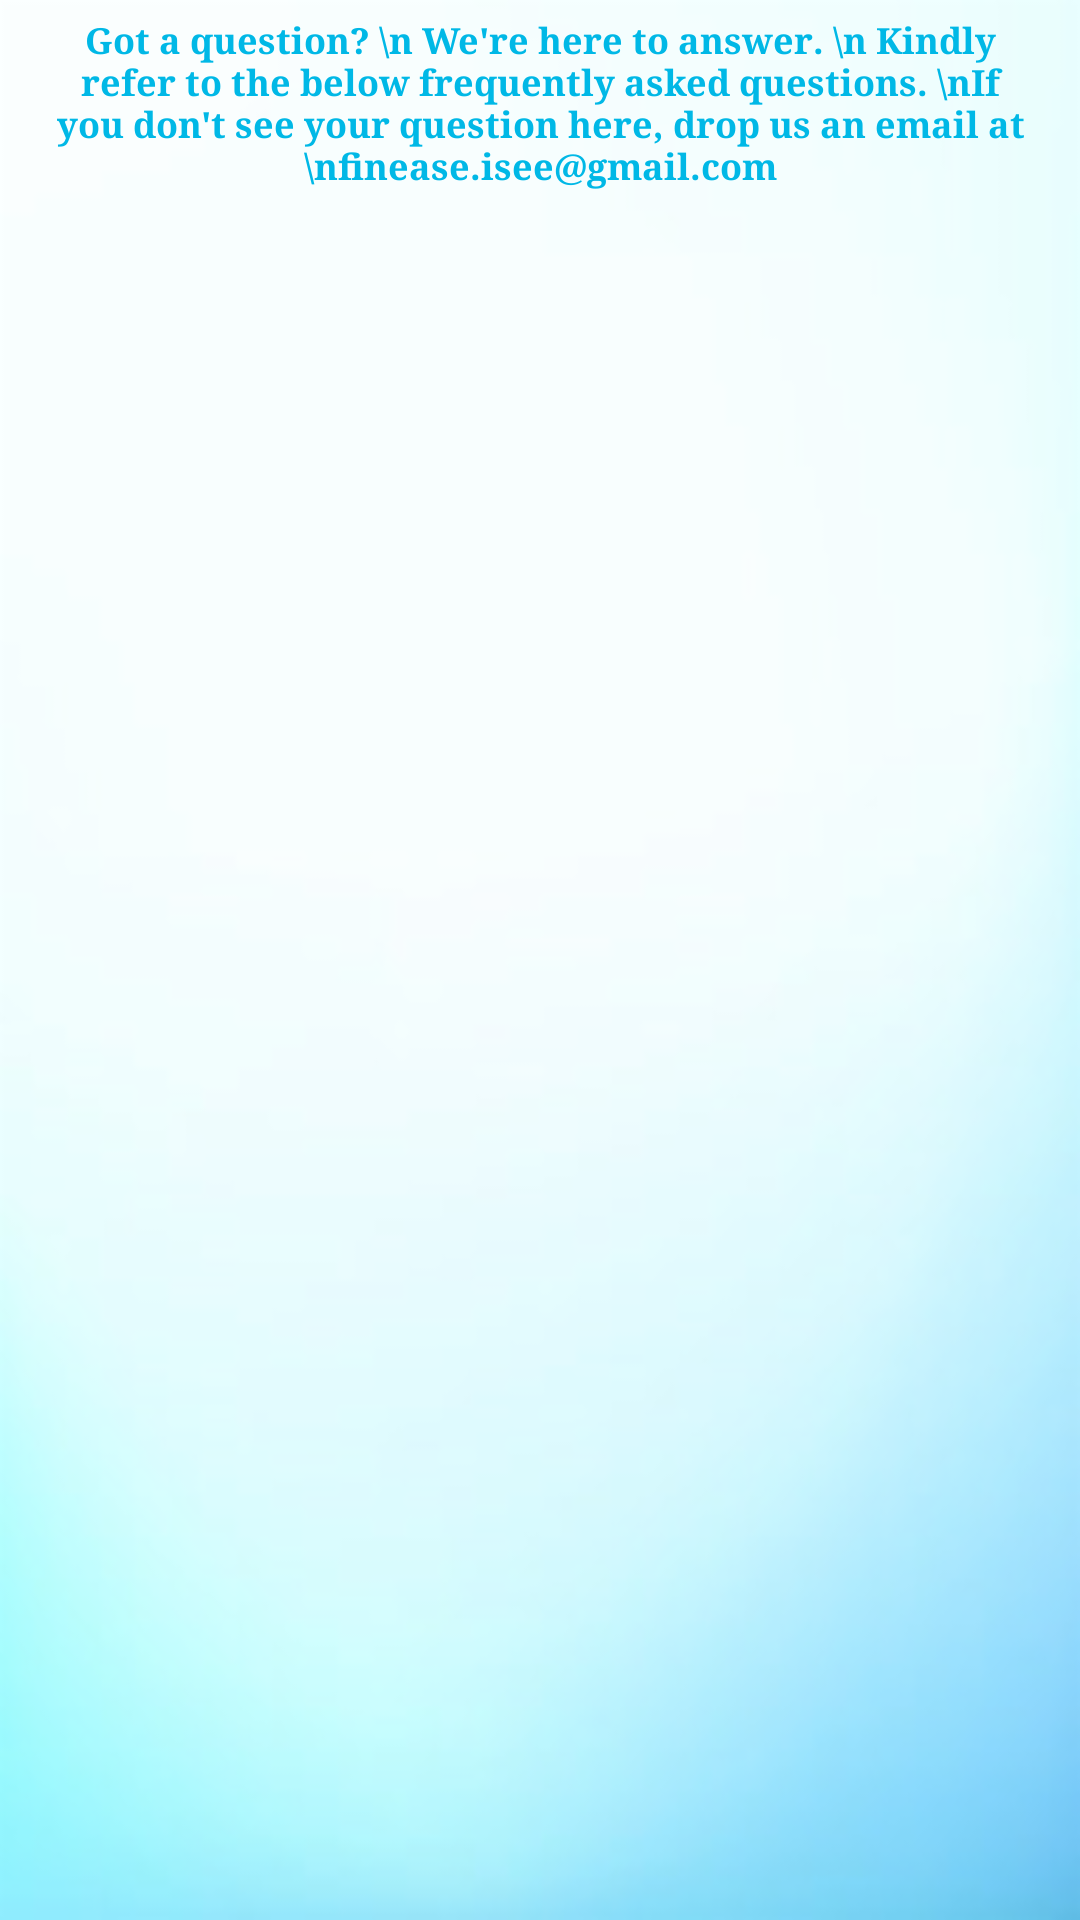

Layout XML and referenced resources for this Android screen:
<!-- AndroidManifest.xml: application theme Theme.FinEase -->
<!-- res/layout/activity_help.xml -->
<RelativeLayout
    xmlns:android="http://schemas.android.com/apk/res/android"
    xmlns:tools="http://schemas.android.com/tools"
    android:layout_width="match_parent"
    android:layout_height="match_parent"
    android:paddingLeft="@dimen/activity_horizontal_margin"
    android:paddingTop="@dimen/activity_vertical_margin"
    android:paddingRight="@dimen/activity_horizontal_margin"
    android:paddingBottom="@dimen/activity_vertical_margin"
    android:background="@drawable/bg_2"
    tools:context=".HelpActivity">

    <TextView
        android:id="@+id/totalBudgetAmountTextView"
        android:layout_width="match_parent"
        android:layout_height="wrap_content"
        android:text="Got a question? \n We're here to answer. \n Kindly refer to the below frequently asked questions. \nIf you don't see your question here, drop us an email at \nfinease.isee@gmail.com"
        android:textSize="12sp"
        android:textStyle="bold"
        android:fontFamily="serif"
        android:textAlignment="center"
        android:textColor="#00b8e6"
        android:layout_marginTop="5dp"
        />

    
    <ExpandableListView
        android:id="@+id/expandableListViewSample"
        android:layout_width="match_parent"
        android:layout_height="match_parent"
        android:divider="@android:color/darker_gray"
        android:dividerHeight="0.5dp"
        android:layout_marginTop="120dp"
        android:fontFamily="serif"
        android:indicatorLeft="?android:attr/expandableListPreferredItemIndicatorLeft" />

</RelativeLayout>
    
<!-- resources referenced by this layout -->
<resources>
  <!-- drawable bg_2: png bitmap (drawable-hdpi, 24021 bytes) -->
  <style name="Theme.FinEase" parent="Theme.MaterialComponents.DayNight.NoActionBar">
          
          <item name="colorPrimary">@color/purple_500</item>
          <item name="colorPrimaryVariant">@color/purple_700</item>
          <item name="colorOnPrimary">@color/white</item>
          
          <item name="colorSecondary">@color/teal_200</item>
          <item name="colorSecondaryVariant">@color/teal_700</item>
          <item name="colorOnSecondary">@color/black</item>
          
          <item name="android:statusBarColor" tools:targetApi="l">?attr/colorPrimaryVariant</item>
          
      </style>
  <!-- not gathered from this repository: default colours our renderer supplied (Android Studio template values) -->
  <color name="purple_500">#FF6200EE</color>
  <color name="purple_700">#FF3700B3</color>
  <color name="teal_200">#FF03DAC5</color>
  <color name="teal_700">#FF018786</color>
  <color name="black">#FF000000</color>
  <color name="white">#FFFFFFFF</color>
</resources>
